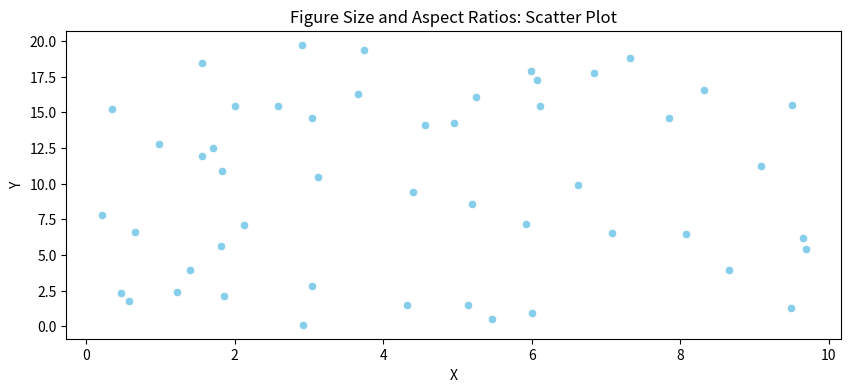

This chart was generated by the following Python code:
import seaborn as sns
import matplotlib.pyplot as plt
import pandas as pd
import numpy as np

# Create synthetic data
np.random.seed(42)
data = pd.DataFrame({
    'X': np.random.uniform(0, 10, 50),
    'Y': np.random.uniform(0, 20, 50)
})

# Set figure size
plt.figure(figsize=(10, 4))

# Create a scatter plot with a specific aspect ratio
sns.scatterplot(x='X', y='Y', data=data, color='skyblue')

# Add labels and title
plt.title('Figure Size and Aspect Ratios: Scatter Plot')
plt.xlabel('X')
plt.ylabel('Y')

# Save the plot
plt.savefig('figure_size_and_aspect_ratios.png')